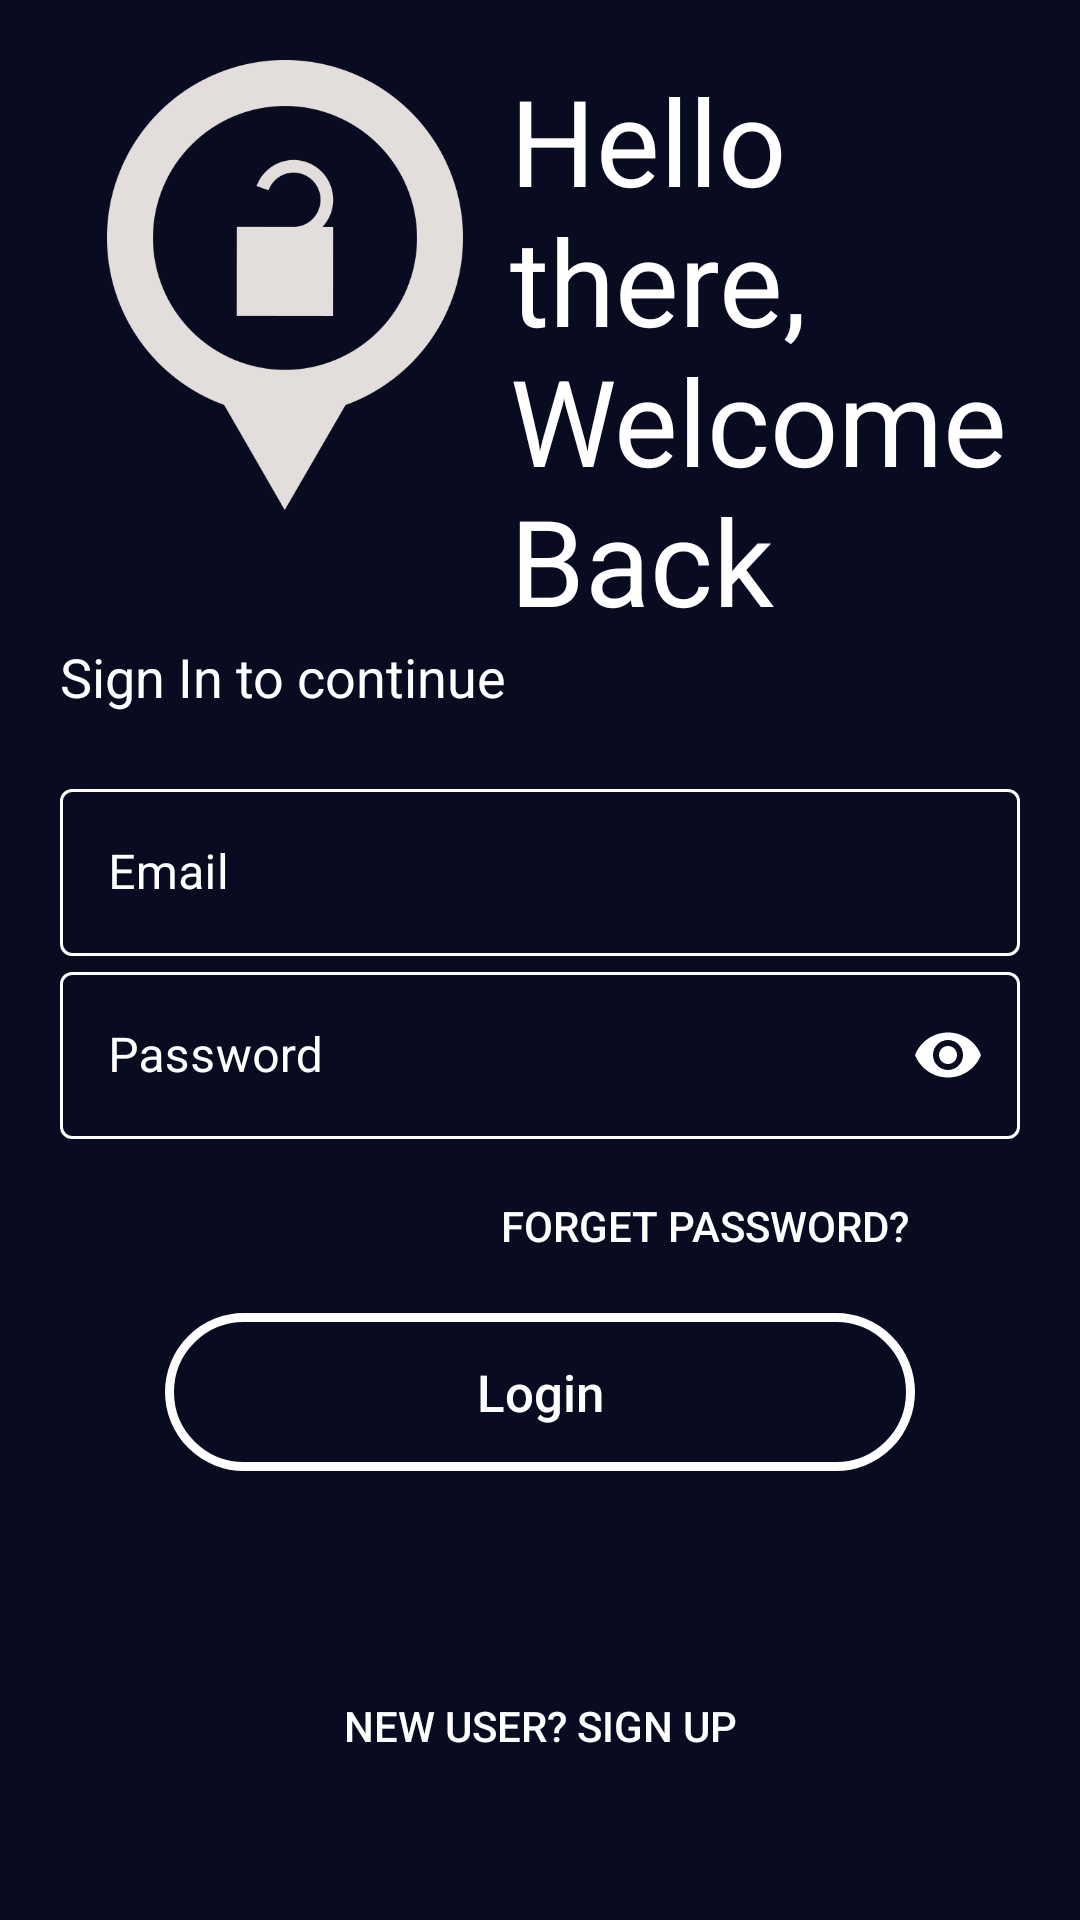

The Android layout XML behind this screen, and the referenced resources:
<!-- AndroidManifest.xml: application theme Theme.MyVideoPlayer -->
<!-- res/layout/activity_login.xml -->
<?xml version="1.0" encoding="utf-8"?>
<LinearLayout xmlns:android="http://schemas.android.com/apk/res/android"
    xmlns:app="http://schemas.android.com/apk/res-auto"
    xmlns:tools="http://schemas.android.com/tools"
    android:layout_width="match_parent"
    android:layout_height="match_parent"
    android:background="@color/basic_color"
    android:orientation="vertical"
    android:padding="20dp"
    tools:context=".LoginActivity">

    <LinearLayout
        android:layout_width="wrap_content"
        android:layout_height="wrap_content"
        android:orientation="horizontal">


        <ImageView

            android:id="@+id/logo_image"
            android:layout_width="150dp"
            android:layout_height="150dp"
            android:src="@drawable/allow_access_image"
            android:transitionName="logo_image" />

        <TextView

            android:id="@+id/logo_name"
            android:layout_width="wrap_content"
            android:layout_height="wrap_content"
            android:text="Hello there, Welcome Back"
            android:textColor="#FFFFFF"
            android:textSize="40sp"
            android:transitionName="logo_text" />
    </LinearLayout>

    <TextView

        android:id="@+id/slogan_name"
        android:layout_width="wrap_content"
        android:layout_height="wrap_content"
        android:text="Sign In to continue"
        android:textColor="@color/white"
        android:textSize="18sp" />

    <LinearLayout

        android:layout_width="match_parent"
        android:layout_height="wrap_content"
        android:layout_marginTop="20dp"
        android:layout_marginBottom="20dp"
        android:orientation="vertical">

        <com.google.android.material.textfield.TextInputLayout

            android:id="@+id/email_login"
            style="@style/Widget.MaterialComponents.TextInputLayout.OutlinedBox"
            android:layout_width="match_parent"
            android:layout_height="wrap_content"
            android:hint="Email"
            android:textColorHint="@color/white"
            app:boxStrokeColor="@color/white"
            app:hintTextColor="@color/white">

            <com.google.android.material.textfield.TextInputEditText
                android:layout_width="match_parent"
                android:layout_height="wrap_content"
                android:textColor="@color/white" />

        </com.google.android.material.textfield.TextInputLayout>

        <com.google.android.material.textfield.TextInputLayout

            android:id="@+id/password_login"
            style="@style/Widget.MaterialComponents.TextInputLayout.OutlinedBox"
            android:layout_width="match_parent"
            android:layout_height="wrap_content"
            android:hint="Password"
            android:textColorHint="@color/white"
            app:boxStrokeColor="@color/white"
            app:hintTextColor="@color/white"
            app:passwordToggleEnabled="true"
            app:passwordToggleTint="@color/white">

            <com.google.android.material.textfield.TextInputEditText
                android:layout_width="match_parent"
                android:layout_height="wrap_content"
                android:inputType="textPassword"
                android:textColor="@color/white" />

        </com.google.android.material.textfield.TextInputLayout>

        <Button

            android:layout_width="200dp"
            android:layout_height="wrap_content"
            android:layout_gravity="right"
            android:layout_margin="5dp"
            android:background="#00000000"
            android:elevation="0dp"
            android:text="Forget Password?"
            android:textColor="@color/white" />

        <android.widget.Button
            android:id="@+id/login_button"
            android:layout_width="250dp"
            android:layout_height="wrap_content"
            android:layout_gravity="center"
            android:layout_marginBottom="60dp"
            android:background="@drawable/button_design"
            android:backgroundTint="@null"
            android:paddingLeft="20dp"
            android:paddingTop="15dp"
            android:paddingRight="20dp"
            android:paddingBottom="15dp"
            android:text="Login"
            android:textAllCaps="false"
            android:textColor="@drawable/button_text_color"
            android:textSize="17sp" />

        <Button
            android:id="@+id/new_user_login"
            android:layout_width="match_parent"
            android:layout_height="wrap_content"
            android:layout_gravity="right"
            android:layout_margin="5dp"
            android:background="#00000000"
            android:elevation="0dp"
            android:text="New User? SIGN UP"
            android:textColor="#FFFFFF" />

    </LinearLayout>

</LinearLayout>
<!-- resources referenced by this layout -->
<resources>
  <color name="basic_color">#090B20</color>
  <color name="white">#FFFFFFFF</color>
  <!-- drawable allow_access_image: png bitmap (drawable, 26411 bytes) -->
  <!-- drawable button_design (drawable) -->
  <?xml version="1.0" encoding="utf-8"?>
  <selector xmlns:android="http://schemas.android.com/apk/res/android">
  
      <item android:state_pressed="true" >
          <shape android:shape="rectangle"  >
  
              <corners android:radius="50dp" />
  
              <stroke android:width="3dp"
                  android:color="@color/black" />
  
  
              <gradient android:angle="-90"
                  android:startColor="#FFFFFF"
                  android:endColor="#FFFFFF"  />
          </shape>
      </item>
  
      <item >
          <shape android:shape="rectangle"
  
              >
  
              <corners android:radius="50dp" />
  
              <stroke android:width="3dp"
                  android:color="@color/colorAccent" />
  
              <gradient android:angle="-90"
                  android:startColor="#00000000"
                  android:endColor="#00000000"  />
          </shape>
      </item>
  
  </selector>
  <!-- drawable button_text_color (drawable) -->
  <?xml version="1.0" encoding="utf-8"?>
  <selector
      xmlns:android="http://schemas.android.com/apk/res/android">
      <item
          android:state_pressed="true"
          android:color="#000000" />
      <item
          android:color="#FFFFFF" />
  </selector>
  <style name="Theme.MyVideoPlayer" parent="Theme.MaterialComponents.Light.DarkActionBar">
          
          <item name="colorPrimary">@color/black</item>
          <item name="colorPrimaryVariant">@color/black</item>
          <item name="colorOnPrimary">@color/black</item>
          
          <item name="colorSecondary">@color/teal_200</item>
          <item name="colorSecondaryVariant">@color/teal_700</item>
          <item name="colorOnSecondary">@color/black</item>
          
          <item name="android:statusBarColor">?attr/colorPrimaryVariant</item>
          
          <item name="android:windowContentTransitions">true</item>
      </style>
  <color name="black">#FF000000</color>
  <color name="colorAccent">#FFFFFFFF</color>
  <color name="teal_200">#FF03DAC5</color>
  <color name="teal_700">#FF018786</color>
</resources>
